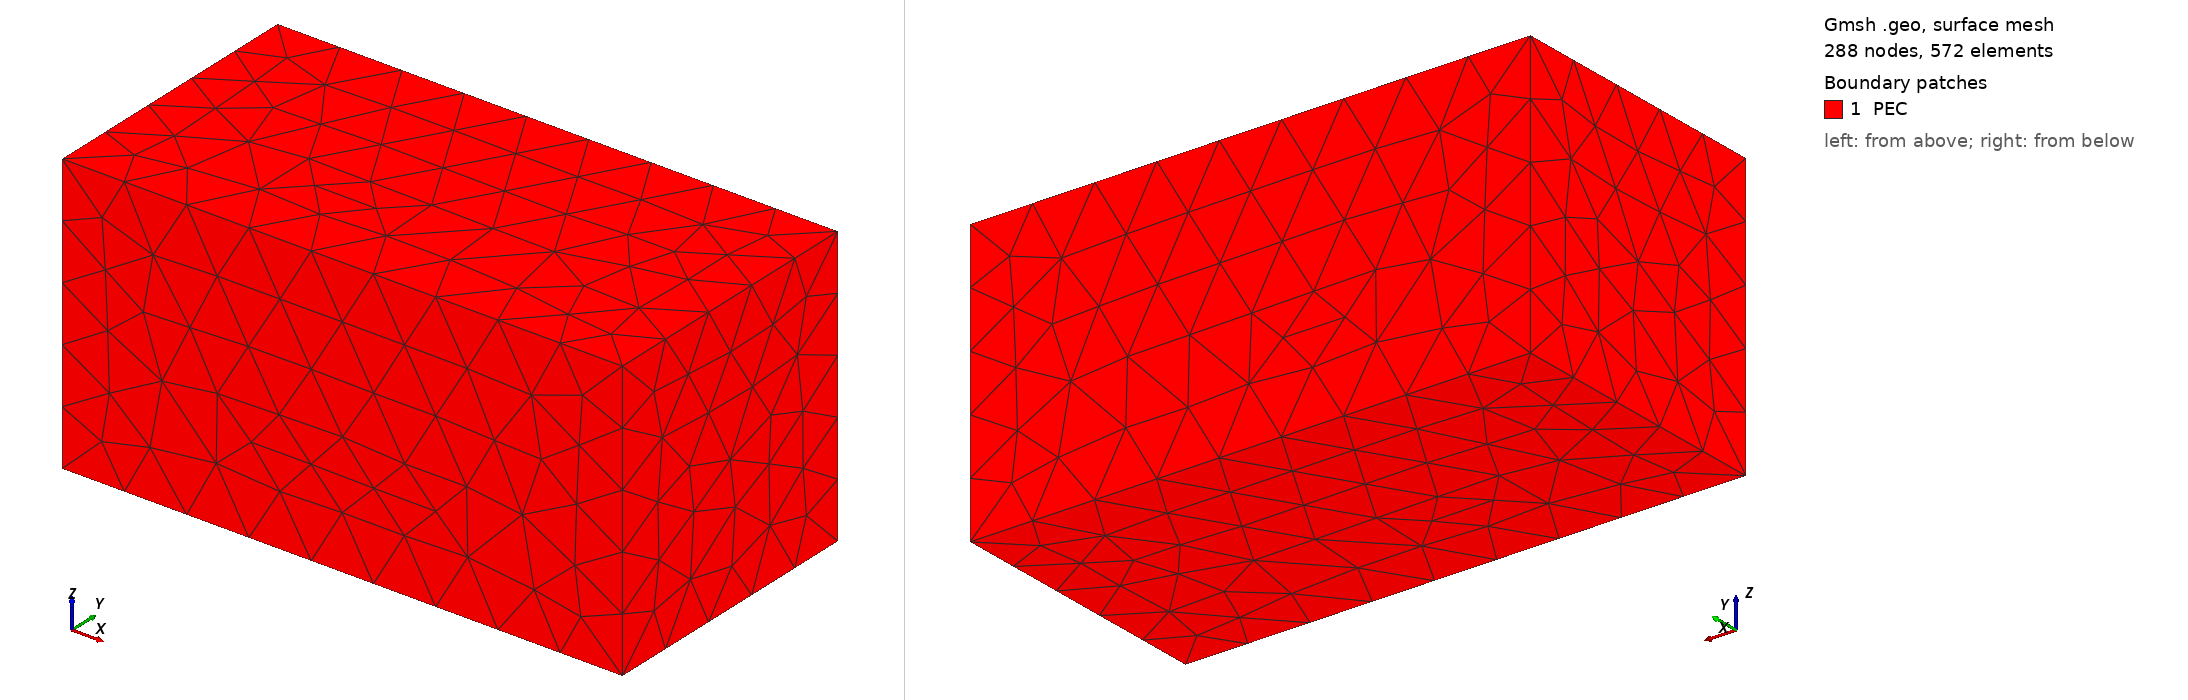

Gmsh geometry script, surface-meshed: 288 nodes, 572 surface elements. Boundary patches (legend numbers): 1 PEC. Left view from above one corner, right view from below the opposite corner. Legend entries are the model's physical surfaces. The drawing asked Gmsh for element sizes between 1% and 20% of the model's largest extent; the script's own settings can give other sizes.

=== case2A_empty_pec_cavity.geo (drawn) ===
// Case 2A: Empty PEC cavity
SetFactory("OpenCASCADE");

lambda0 = 1.0;
Lx = 4.0 * lambda0;
Ly = 2.0 * lambda0;
Lz = 2.0 * lambda0;

lc = lambda0 / 10.0;
Mesh.CharacteristicLengthMin = lc;
Mesh.CharacteristicLengthMax = lc;

Box(1) = {-Lx/2, -Ly/2, -Lz/2, Lx, Ly, Lz};

Physical Volume("Air") = {1};
Physical Surface("PEC") = {Boundary{Volume{1};}};
